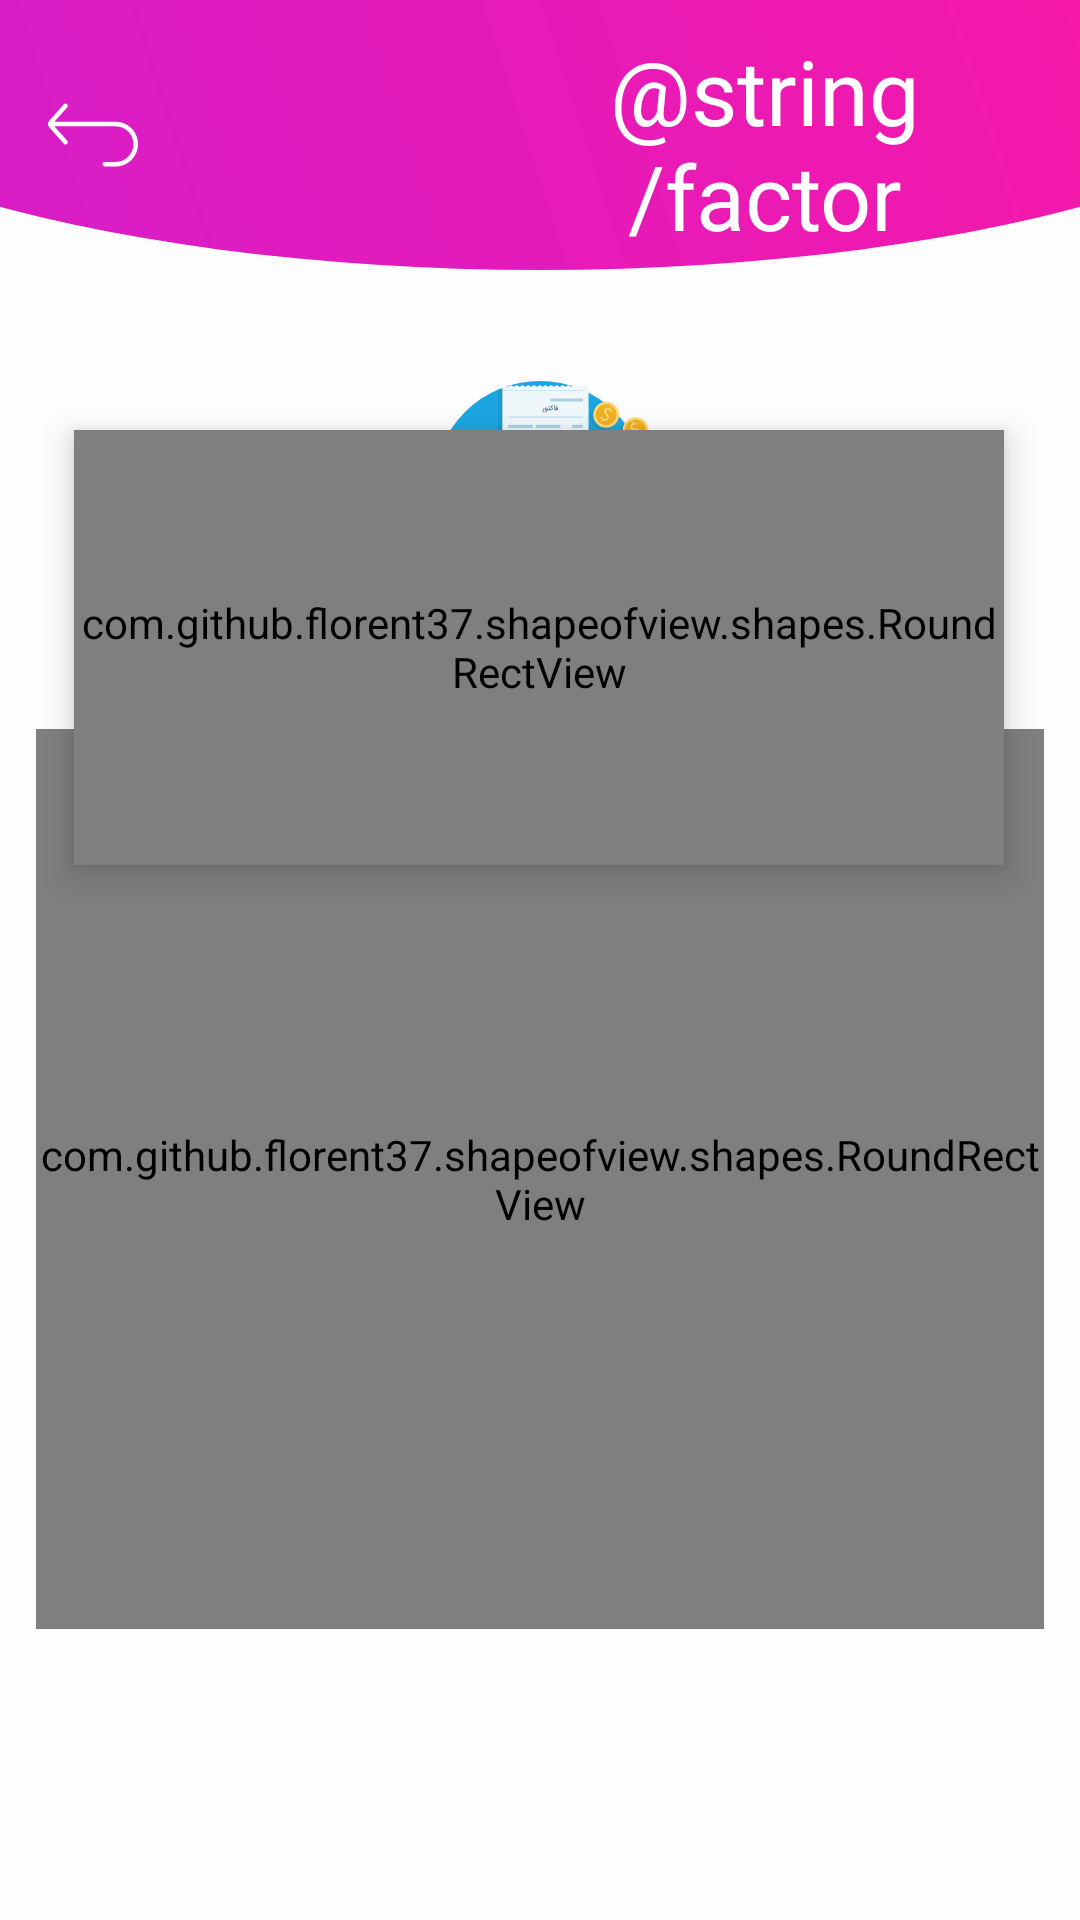

Produce the Android XML layout that renders to this screen, including the resource entries it uses.
<!-- AndroidManifest.xml: application theme AppTheme -->
<!-- res/layout/activity_factor.xml -->
<?xml version="1.0" encoding="utf-8"?>
<android.support.constraint.ConstraintLayout xmlns:android="http://schemas.android.com/apk/res/android"
    xmlns:app="http://schemas.android.com/apk/res-auto"
    xmlns:tools="http://schemas.android.com/tools"
    android:layout_width="match_parent"
    android:layout_height="match_parent"
    tools:context=".Factor"  android:background="#fdfdfe">

    <android.support.v7.widget.Toolbar
        android:id="@+id/toolbar"
        android:layout_width="match_parent"
        android:layout_height="90dp"
        android:background="@drawable/img_view"
        app:layout_constraintBottom_toBottomOf="parent"
        app:layout_constraintEnd_toEndOf="parent"
        app:layout_constraintStart_toStartOf="parent"
        app:layout_constraintTop_toTopOf="parent"
        app:layout_constraintVertical_bias="0.0">

        <ImageView
            android:id="@+id/signs"
            android:layout_width="30dp"
            android:layout_height="30dp"
            android:src="@drawable/ic_return" />

        <TextView
            android:id="@+id/txtMain"
            android:layout_width="wrap_content"
            android:layout_height="wrap_content"
            android:layout_marginLeft="120dp"
            android:gravity="center_horizontal"
            android:padding="10dp"
            android:text="@string/factor"
            android:textColor="#ffffff"
            android:textSize="30dp" />
    </android.support.v7.widget.Toolbar>

    <ImageView
        android:layout_width="100dp"
        android:layout_height="100dp"
        android:layout_marginStart="8dp"
        android:layout_marginTop="8dp"
        android:layout_marginEnd="8dp"
        android:layout_marginBottom="8dp"
        android:src="@drawable/ic_facture"
        app:layout_constraintBottom_toBottomOf="parent"
        app:layout_constraintEnd_toEndOf="parent"
        app:layout_constraintStart_toStartOf="parent"
        app:layout_constraintTop_toTopOf="parent"
        app:layout_constraintVertical_bias="0.199" />

    <com.github.florent37.shapeofview.shapes.RoundRectView
        android:layout_width="310dp"
        android:layout_height="145dp"
        android:layout_marginStart="8dp"
        android:layout_marginEnd="8dp"
        android:layout_marginBottom="8dp"
        android:elevation="6dp"
        app:layout_constraintBottom_toBottomOf="parent"
        app:layout_constraintEnd_toEndOf="parent"
        app:layout_constraintHorizontal_bias="0.494"
        app:layout_constraintStart_toStartOf="parent"
        app:layout_constraintTop_toTopOf="parent"
        app:layout_constraintVertical_bias="0.294"
        app:roundRect_topLeftDiameter="10dp"
        app:roundRect_topRightDiameter="10dp">

        <TextView
            android:layout_width="wrap_content"
            android:layout_height="wrap_content"
            android:layout_marginTop="10dp"
            android:padding="10dp"
            android:text="تاریخ:1397/10/10"
            android:textColor="@color/primaryText"
            android:textSize="12sp"
            android:textStyle="bold" />

        <TextView
            android:layout_width="wrap_content"
            android:layout_height="wrap_content"
            android:layout_gravity="right"
            android:layout_marginTop="10dp"
            android:padding="10dp"
            android:text="شماره نسخه:11245"
            android:textColor="@color/primaryText"
            android:textSize="12sp"
            android:textStyle="bold" />

        <TextView
            android:layout_width="wrap_content"
            android:layout_height="wrap_content"
            android:layout_gravity="center"
            android:layout_marginTop="20dp"
            android:padding="10dp"
            android:text="نام داروخانه: داروخانه دکتر نصیری زاده"
            android:textColor="@color/primaryText"
            android:textSize="17sp"
            android:textStyle="bold" />
    </com.github.florent37.shapeofview.shapes.RoundRectView>

    <com.github.florent37.shapeofview.shapes.RoundRectView
        android:id="@+id/roundRectView"
        android:layout_width="336dp"
        android:layout_height="300dp"
        android:layout_marginStart="8dp"
        android:layout_marginTop="8dp"
        android:layout_marginEnd="8dp"
        android:layout_marginBottom="8dp"
        android:background="@drawable/name_shape"
        app:layout_constraintBottom_toBottomOf="parent"
        app:layout_constraintEnd_toEndOf="parent"
        app:layout_constraintHorizontal_bias="0.491"
        app:layout_constraintStart_toStartOf="parent"
        app:layout_constraintTop_toTopOf="parent"
        app:layout_constraintVertical_bias="0.725"
        app:roundRect_bottomLeftDiameter="20dp"
        app:roundRect_bottomRightDiameter="20dp"
        app:roundRect_topLeftDiameter="20dp"
        app:roundRect_topRightDiameter="20dp">


        <RelativeLayout
            android:layout_width="310dp"
            android:layout_height="60dp"
            android:layout_gravity="center_horizontal"
            android:layout_marginTop="40dp"
            android:background="@drawable/factor_item"
            android:clipToPadding="false">

            <ImageView
                android:layout_width="40dp"
                android:layout_height="40dp"
                android:layout_margin="10dp"
                android:background="@drawable/pillss" />

            <TextView
                android:layout_width="wrap_content"
                android:layout_height="30dp"
                android:layout_marginLeft="60dp"
                android:gravity="center"
                android:padding="4dp"
                android:text="Gelophen ژلوفن"
                android:textColor="@color/primaryText"
                android:textSize="14sp"
                android:textStyle="bold" />

            <TextView
                android:layout_width="wrap_content"
                android:layout_height="30dp"
                android:layout_marginLeft="60dp"
                android:layout_marginTop="30dp"
                android:gravity="center"
                android:padding="4dp"
                android:text="30عدد | 400Mg"
                android:textColor="@color/primaryText"
                android:textSize="12sp"
                android:textStyle="bold" />

            <TextView
                android:layout_width="wrap_content"
                android:layout_height="50dp"
                android:layout_centerVertical="true"
                android:layout_gravity="center"
                android:layout_marginLeft="220dp"
                android:gravity="center"
                android:padding="5dp"
                android:text="13000 تومان"
                android:textColor="@color/primaryText"
                android:textSize="14sp"
                android:textStyle="bold" />

        </RelativeLayout>

        <RelativeLayout
            android:layout_width="310dp"
            android:layout_height="60dp"
            android:layout_gravity="center_horizontal"
            android:layout_marginTop="110dp"
            android:background="@drawable/factor_item"
            android:clipToPadding="false">

            <ImageView
                android:layout_width="40dp"
                android:layout_height="40dp"
                android:layout_margin="10dp"
                android:background="@drawable/pillss" />

            <TextView
                android:layout_width="wrap_content"
                android:layout_height="30dp"
                android:layout_marginLeft="60dp"
                android:gravity="center"
                android:padding="4dp"
                android:text="Levothiroxin لوتیروکسین"
                android:textColor="@color/primaryText"
                android:textSize="14sp"
                android:textStyle="bold" />

            <TextView
                android:layout_width="wrap_content"
                android:layout_height="30dp"
                android:layout_marginLeft="60dp"
                android:layout_marginTop="30dp"
                android:gravity="center"
                android:padding="4dp"
                android:text="30عدد | 200Mg"
                android:textColor="@color/primaryText"
                android:textSize="12sp"
                android:textStyle="bold" />

            <TextView
                android:layout_width="wrap_content"
                android:layout_height="50dp"
                android:layout_centerVertical="true"
                android:layout_gravity="center"
                android:layout_marginLeft="220dp"
                android:gravity="center"
                android:padding="5dp"
                android:text="15000 تومان"
                android:textColor="@color/primaryText"
                android:textSize="14sp"
                android:textStyle="bold" />

        </RelativeLayout>

        <TextView
            android:layout_width="wrap_content"
            android:layout_height="wrap_content"
            android:layout_gravity="center"
            android:layout_marginTop="50dp"
            android:padding="10dp"
            android:text="2000تومان                              هزینه ارسال"
            android:textColor="@color/primaryText"
            android:textSize="16sp"
            android:textStyle="bold" />

        <TextView
            android:layout_width="wrap_content"
            android:layout_height="wrap_content"
            android:layout_gravity="center"
            android:layout_marginTop="90dp"
            android:padding="10dp"
            android:text=" 3500تومان                          حق فنی داروخانه"
            android:textColor="@color/primaryText"
            android:textSize="16sp"
            android:textStyle="bold" />

        <TextView
            android:layout_width="wrap_content"
            android:layout_height="wrap_content"
            android:layout_gravity="center"
            android:layout_marginTop="130dp"
            android:padding="10dp"
            android:text="33500تومان                                   قیمت کل"
            android:textColor="#000000"
            android:textSize="16sp"
            android:textStyle="bold" />
    </com.github.florent37.shapeofview.shapes.RoundRectView>
</android.support.constraint.ConstraintLayout>
<!-- resources referenced by this layout -->
<resources>
  <color name="primaryText">#909387</color>
  <!-- drawable factor_item (drawable) -->
  <?xml version="1.0" encoding="utf-8"?>
  <selector xmlns:android="http://schemas.android.com/apk/res/android">
      <item>
          <layer-list>
              <item android:right="1dp" android:top="1dp">
                  <shape>
                      <corners android:bottomLeftRadius="10dp"
                          android:topRightRadius="10dp"/> />
                      <solid android:color="#c7b1aaaa" />
                  </shape>
              </item>
              <item android:bottom="2dp" android:left="2dp"
                  android:top="1.2dp"
                  android:right="1.3dp">
                  <shape android:shape="rectangle" >
                      <solid android:color="#ffffff"/>
                      <corners android:bottomLeftRadius="10dp"
                          android:topRightRadius="10dp"/>
                      <size android:width="50dp" android:height="20dp"/>
                  </shape>
              </item>
          </layer-list>
      </item>
  
  
  </selector>
  <!-- drawable ic_facture: vector/xml drawable (drawable, 33580 chars, omitted) -->
  <!-- drawable ic_return (drawable-v24) -->
  <vector android:height="24dp" android:viewportHeight="512.001"
      android:viewportWidth="512.001" android:width="24dp" xmlns:android="http://schemas.android.com/apk/res/android">
      <path android:fillColor="#FFFFFF" android:pathData="M384.834,180.699c-0.698,0 -348.733,0 -348.733,0l73.326,-82.187c4.755,-5.33 4.289,-13.505 -1.041,-18.26c-5.328,-4.754 -13.505,-4.29 -18.26,1.041l-82.582,92.56c-10.059,11.278 -10.058,28.282 0.001,39.557l82.582,92.561c2.556,2.865 6.097,4.323 9.654,4.323c3.064,0 6.139,-1.083 8.606,-3.282c5.33,-4.755 5.795,-12.93 1.041,-18.26l-73.326,-82.188c0,0 348.034,0 348.733,0c55.858,0 101.3,45.444 101.3,101.3s-45.443,101.3 -101.3,101.3h-61.58c-7.143,0 -12.933,5.791 -12.933,12.933c0,7.142 5.79,12.933 12.933,12.933h61.58c70.12,0 127.166,-57.046 127.166,-127.166C512,237.745 454.954,180.699 384.834,180.699z"/>
  </vector>
  <!-- drawable img_view (drawable) -->
  <?xml version="1.0" encoding="utf-8"?>
  <layer-list xmlns:android="http://schemas.android.com/apk/res/android">
      <item>
          <shape android:shape="rectangle"/>
      </item>
      <item
          android:left="-100dp"
          android:right="-100dp"
          android:top="-90dp">
          <shape android:shape="oval">
              <gradient
                  android:endColor="#CF1FCF"
                  android:startColor="#FF169F"
                  android:angle="225" />
          </shape>
      </item>
  </layer-list>
  <!-- drawable name_shape (drawable) -->
  <?xml version="1.0" encoding="utf-8"?>
  <selector xmlns:android="http://schemas.android.com/apk/res/android">
      <item>
          <layer-list>
              <item android:right="1dp" >
                  <shape>
                      <corners android:radius="7dp"/>
                      <solid android:color="#c7b1aaaa" />
                  </shape>
              </item>
              <item android:bottom="3dp" android:left="2dp"
                  android:right="2dp"
                  >
                  <shape android:shape="rectangle" >
                      <solid android:color="#ffffff"/>
                      <corners android:radius="7dp"/>
                      <size android:width="50dp" android:height="20dp"/>
                  </shape>
              </item>
          </layer-list>
      </item>
  
  
  </selector>
  <!-- drawable pillss: png bitmap (drawable-v24, 894 bytes) -->
  <style name="AppTheme" parent="Theme.AppCompat.Light.NoActionBar">
          
          <item name="colorPrimary">@color/colorPrimary</item>
          <item name="colorPrimaryDark">@color/colorPrimaryDark</item>
          <item name="colorAccent">@color/colorAccent</item>
      </style>
  <color name="colorPrimary">#f10fa5</color>
  <color name="colorPrimaryDark">#a11186</color>
  <color name="colorAccent">#797b72</color>
</resources>
